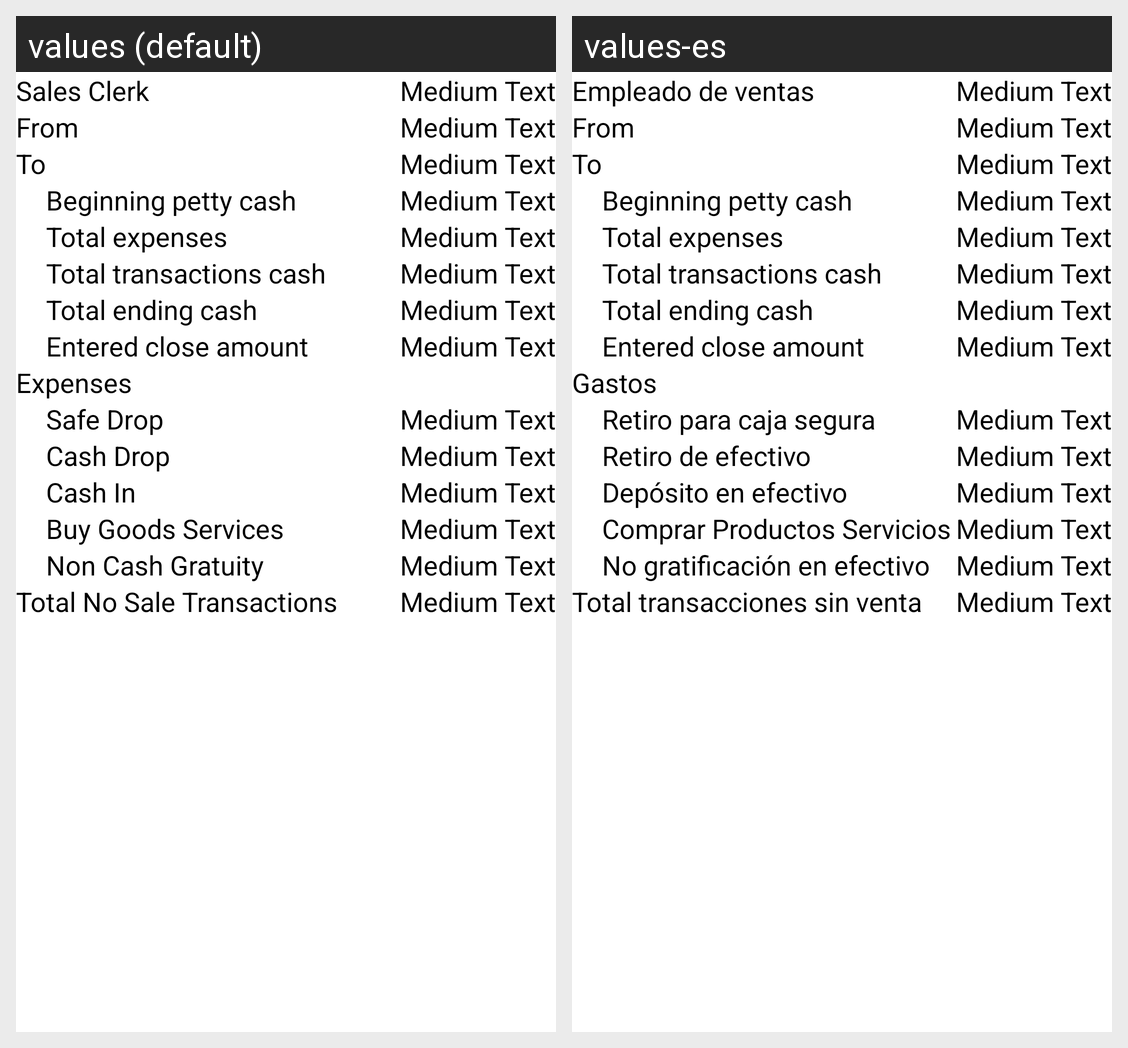

This grid shows one Android layout under two languages. Give, for every string resource on the screen, its name, the default text and each shown locale's text.
Android screen res/layout/adapter_report_shift.xml rendered under 2 locales, left to right: values (default), values-es. Device: Nexus 5 (rendered at 1080×1920; each locale shown at half size, 540×960, under a caption strip naming it); theme AppTheme.
Strings drawn on this screen, with the default value and each locale's value (text and hints the layout hard-codes, and strings that could not be matched under every locale, appear in the picture but are not listed):

sales_clerk
  values: Sales Clerk
  values-es: Empleado de ventas

admin_expense
  values: Expenses
  values-es: Gastos

safe_drop
  values: Safe Drop
  values-es: Retiro para caja segura

cash_drop
  values: Cash Drop
  values-es: Retiro de efectivo

cash_in
  values: Cash In
  values-es: Depósito en efectivo 

buy_goods_services
  values: Buy Goods Services
  values-es: Comprar Productos Servicios

non_cash_gratuity
  values: Non Cash Gratuity
  values-es: No gratificación en efectivo

total_expenses
  values: Total No Sale Transactions
  values-es: Total transacciones sin venta
